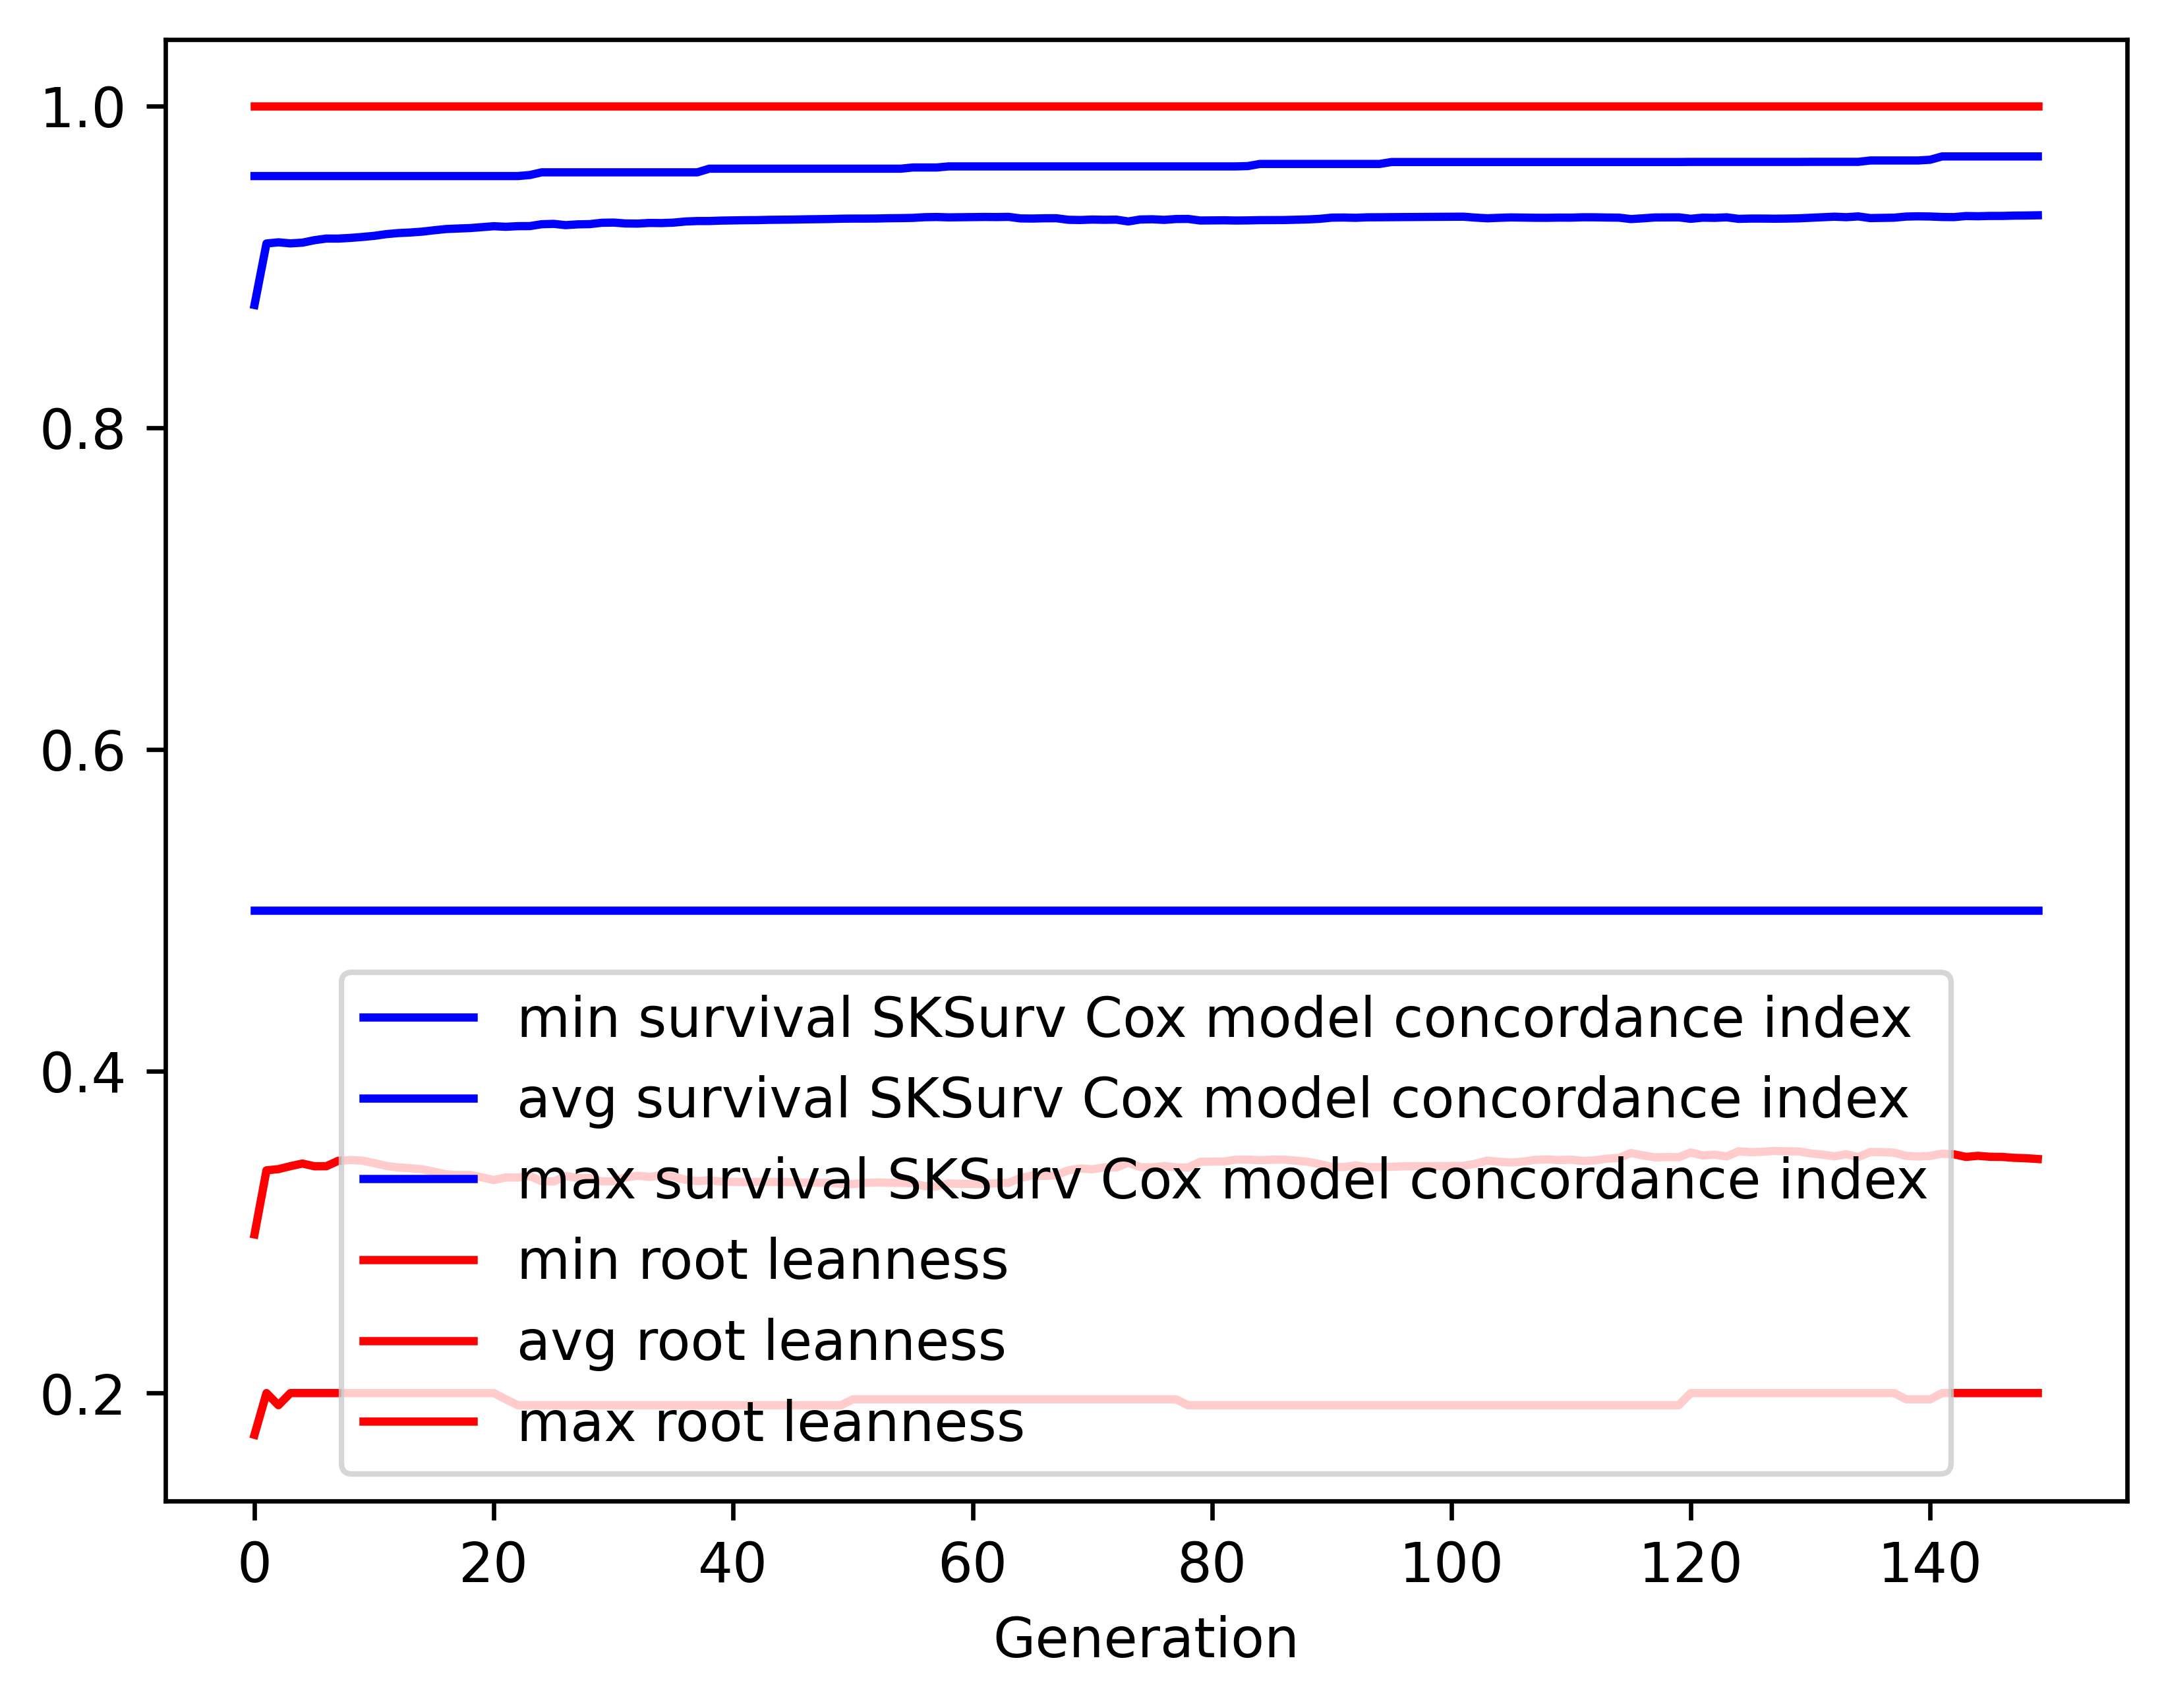

The data file committed next to this chart (first rows):
gen, evals, gen_feats, explored, survival SKSurv Cox model concordance in…, survival SKSurv Cox model concordance in…, survival SKSurv Cox model concordance in…, survival SKSurv Cox model concordance in…, root leanness_min, root leanness_avg, root leanness_max, root leanness_std
0, 500, 294, 294, 0.5, 0.8762, 0.9564, 0.0756, 0.1741, 0.2986, 1.0, 0.1204
1, 369, 448, 542, 0.5, 0.9144, 0.9564, 0.0406, 0.2, 0.3384, 1.0, 0.1183
2, 371, 414, 767, 0.5, 0.9152, 0.9564, 0.04726, 0.1925, 0.3392, 1.0, 0.1252
3, 369, 424, 998, 0.5, 0.9145, 0.9564, 0.0532, 0.2, 0.341, 1.0, 0.1288
4, 381, 425, 1224, 0.5, 0.915, 0.9564, 0.05232, 0.2, 0.3427, 1.0, 0.132
5, 376, 407, 1434, 0.5, 0.9165, 0.9564, 0.0504, 0.2, 0.341, 1.0, 0.1316
6, 365, 376, 1621, 0.5, 0.9175, 0.9564, 0.04849, 0.2, 0.341, 1.0, 0.1316
7, 379, 422, 1815, 0.5, 0.9175, 0.9564, 0.04757, 0.2, 0.3444, 1.0, 0.1326
8, 364, 393, 2004, 0.5, 0.9179, 0.9564, 0.04695, 0.2, 0.3448, 1.0, 0.1324
9, 386, 441, 2200, 0.5, 0.9185, 0.9564, 0.047, 0.2, 0.3445, 1.0, 0.1325
10, 383, 410, 2392, 0.5, 0.9192, 0.9564, 0.04712, 0.2, 0.3429, 1.0, 0.1327
11, 360, 417, 2575, 0.5, 0.9202, 0.9564, 0.04616, 0.2, 0.3412, 1.0, 0.1315
12, 373, 423, 2742, 0.5, 0.9209, 0.9564, 0.04567, 0.2, 0.3402, 1.0, 0.1321
13, 371, 424, 2914, 0.5, 0.9213, 0.9564, 0.04575, 0.2, 0.3398, 1.0, 0.1324
14, 385, 464, 3097, 0.5, 0.9218, 0.9564, 0.04569, 0.2, 0.3391, 1.0, 0.1327
15, 373, 431, 3252, 0.5, 0.9227, 0.9564, 0.04471, 0.2, 0.3376, 1.0, 0.1316
16, 393, 443, 3417, 0.5, 0.9234, 0.9564, 0.04409, 0.2, 0.336, 1.0, 0.1315
17, 372, 421, 3572, 0.5, 0.9237, 0.9564, 0.04415, 0.2, 0.3356, 1.0, 0.1318
18, 396, 442, 3724, 0.5, 0.924, 0.9564, 0.04419, 0.2, 0.3355, 1.0, 0.1317
19, 383, 447, 3877, 0.5, 0.9246, 0.9564, 0.04411, 0.2, 0.3341, 1.0, 0.1322
20, 369, 433, 4007, 0.5, 0.9252, 0.9564, 0.04409, 0.2, 0.3324, 1.0, 0.1318
21, 382, 435, 4146, 0.5, 0.9248, 0.9564, 0.04487, 0.1961, 0.334, 1.0, 0.1323
22, 384, 447, 4281, 0.5, 0.9252, 0.9564, 0.04426, 0.1925, 0.3339, 1.0, 0.1323
23, 359, 428, 4408, 0.5, 0.9253, 0.957, 0.0442, 0.1925, 0.3349, 1.0, 0.1317
24, 377, 453, 4537, 0.5, 0.9264, 0.9587, 0.04333, 0.1925, 0.3316, 1.0, 0.1307
25, 362, 395, 4629, 0.5, 0.9266, 0.9587, 0.04339, 0.1925, 0.3315, 1.0, 0.1308
26, 397, 491, 4783, 0.5, 0.9258, 0.9587, 0.0443, 0.1925, 0.3349, 1.0, 0.132
27, 394, 443, 4902, 0.5, 0.9263, 0.9587, 0.04411, 0.1925, 0.3337, 1.0, 0.1321
28, 371, 446, 5012, 0.5, 0.9265, 0.9587, 0.04415, 0.1925, 0.3337, 1.0, 0.1323
29, 382, 447, 5120, 0.5, 0.9273, 0.9587, 0.04331, 0.1925, 0.3316, 1.0, 0.1308
30, 366, 456, 5242, 0.5, 0.9274, 0.9587, 0.04333, 0.1925, 0.3316, 1.0, 0.1307
31, 359, 467, 5349, 0.5, 0.9269, 0.9587, 0.04414, 0.1925, 0.334, 1.0, 0.1321
32, 388, 470, 5455, 0.5, 0.9268, 0.9587, 0.04401, 0.1925, 0.3351, 1.0, 0.1318
33, 392, 461, 5572, 0.5, 0.9272, 0.9587, 0.04394, 0.1925, 0.3343, 1.0, 0.1318
34, 387, 473, 5684, 0.5, 0.9271, 0.9587, 0.04397, 0.1925, 0.3353, 1.0, 0.1318
35, 371, 468, 5787, 0.5, 0.9274, 0.9587, 0.04405, 0.1925, 0.3345, 1.0, 0.132
36, 370, 463, 5902, 0.5, 0.9281, 0.9587, 0.04334, 0.1925, 0.3325, 1.0, 0.1309
37, 372, 469, 5992, 0.5, 0.9284, 0.9587, 0.04328, 0.1925, 0.3317, 1.0, 0.1307
38, 391, 465, 6089, 0.5, 0.9284, 0.9609, 0.04334, 0.1925, 0.3323, 1.0, 0.1308
39, 376, 473, 6191, 0.5, 0.9287, 0.9609, 0.04337, 0.1925, 0.3314, 1.0, 0.1309
40, 364, 448, 6271, 0.5, 0.9288, 0.9609, 0.04342, 0.1925, 0.3312, 1.0, 0.131
41, 371, 427, 6350, 0.5, 0.9289, 0.9609, 0.04346, 0.1925, 0.3311, 1.0, 0.1311
42, 370, 418, 6427, 0.5, 0.929, 0.9609, 0.04346, 0.1925, 0.3312, 1.0, 0.131
43, 371, 426, 6519, 0.5, 0.9291, 0.9609, 0.04353, 0.1925, 0.3312, 1.0, 0.131
44, 379, 437, 6597, 0.5, 0.9292, 0.9609, 0.04354, 0.1925, 0.3313, 1.0, 0.131
45, 384, 432, 6671, 0.5, 0.9293, 0.9609, 0.04358, 0.1925, 0.3311, 1.0, 0.1311
46, 378, 431, 6745, 0.5, 0.9295, 0.9609, 0.04364, 0.1925, 0.3308, 1.0, 0.1313
47, 375, 450, 6808, 0.5, 0.9295, 0.9609, 0.04363, 0.1925, 0.3308, 1.0, 0.1314
48, 387, 463, 6895, 0.5, 0.9297, 0.9609, 0.04367, 0.1925, 0.3307, 1.0, 0.1315
49, 346, 452, 6969, 0.5, 0.9298, 0.9609, 0.04374, 0.1925, 0.3301, 1.0, 0.1318
50, 374, 446, 7039, 0.5, 0.9299, 0.9609, 0.04377, 0.1961, 0.3299, 1.0, 0.1318
51, 377, 447, 7107, 0.5, 0.9299, 0.9609, 0.04377, 0.1961, 0.3306, 1.0, 0.1315
52, 386, 460, 7161, 0.5, 0.93, 0.9609, 0.0437, 0.1961, 0.3309, 1.0, 0.1313
53, 388, 485, 7229, 0.5, 0.9301, 0.9609, 0.04375, 0.1961, 0.3307, 1.0, 0.1315
54, 378, 453, 7283, 0.5, 0.9302, 0.9609, 0.04376, 0.1961, 0.3307, 1.0, 0.1315
55, 360, 473, 7345, 0.5, 0.9304, 0.9617, 0.04362, 0.1961, 0.3305, 1.0, 0.1316
56, 381, 475, 7395, 0.5, 0.9308, 0.9617, 0.04374, 0.1961, 0.3286, 1.0, 0.1324
57, 363, 435, 7444, 0.5, 0.9309, 0.9617, 0.04375, 0.1961, 0.3285, 1.0, 0.1323
58, 373, 443, 7493, 0.5, 0.9307, 0.9623, 0.04371, 0.1961, 0.3303, 1.0, 0.1317
59, 372, 439, 7528, 0.5, 0.9308, 0.9623, 0.04375, 0.1961, 0.33, 1.0, 0.1319
... 90 more rows
